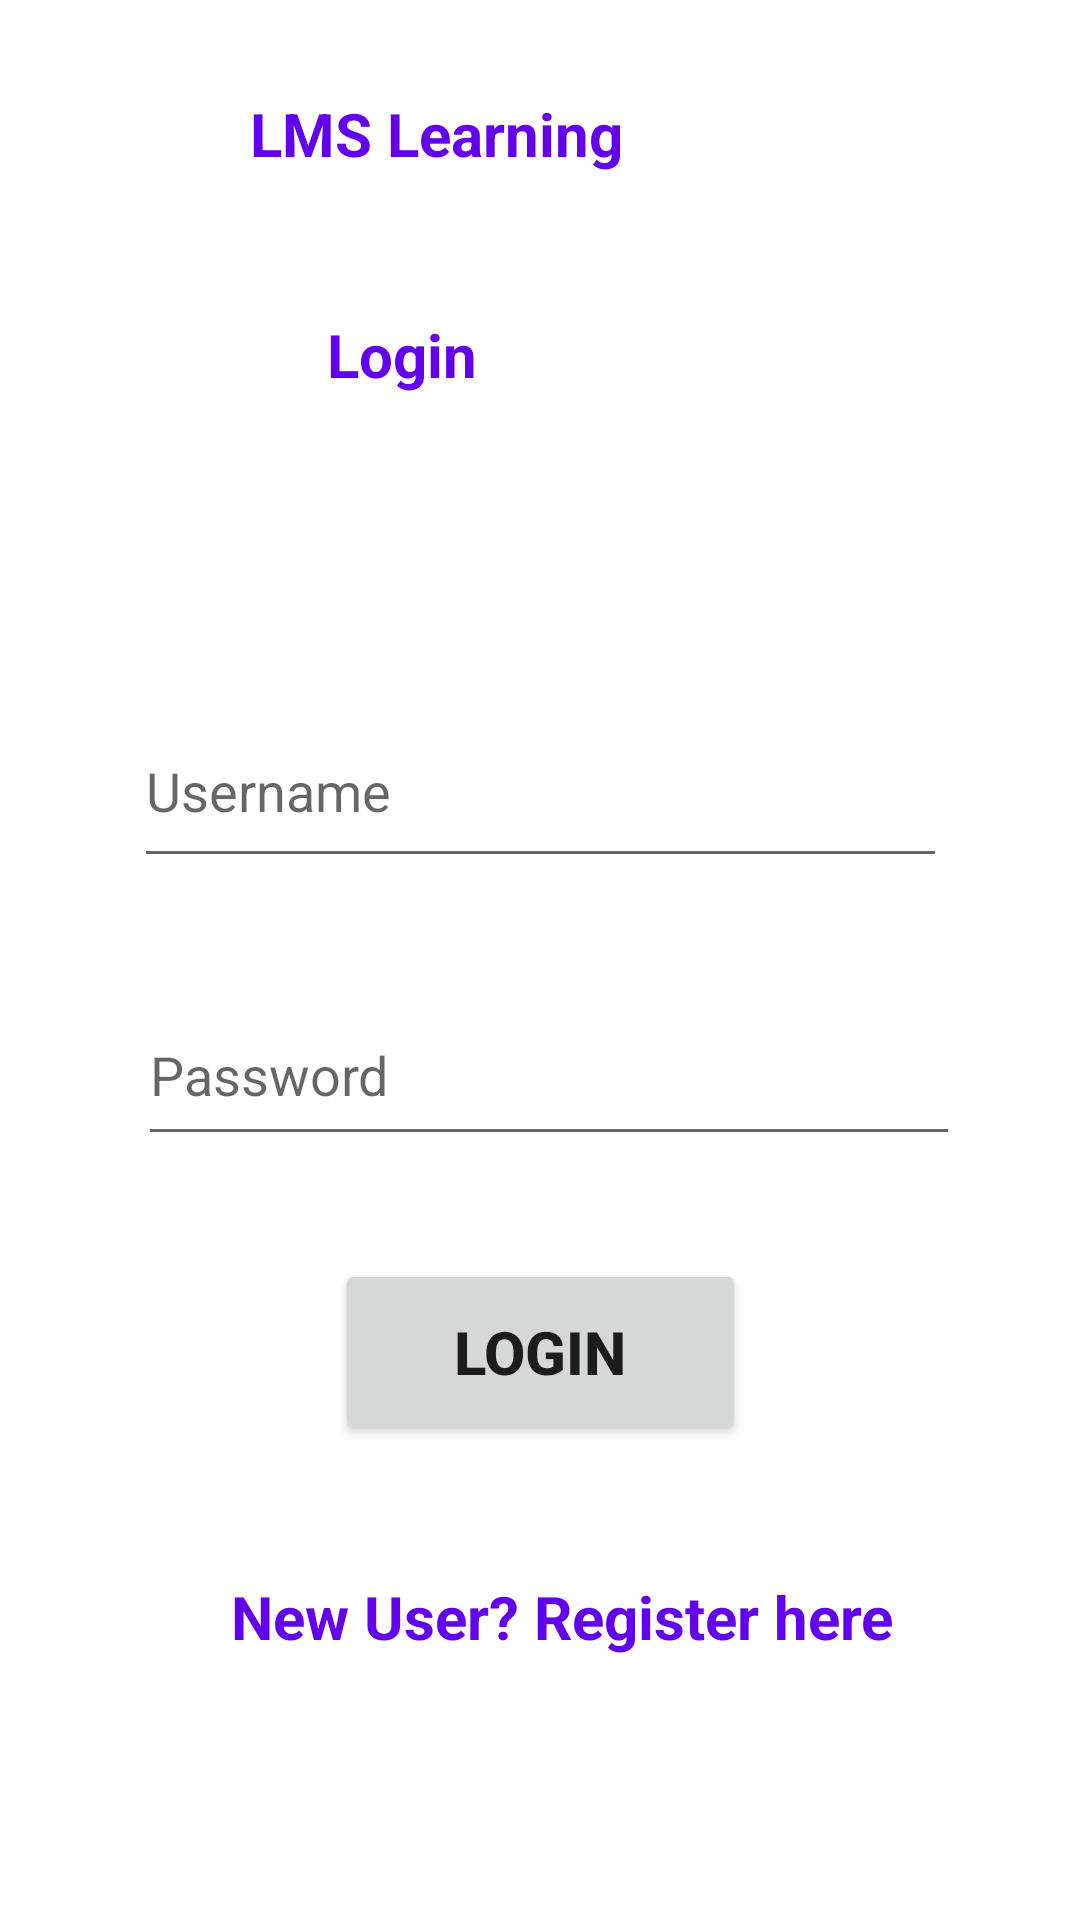

Here is an Android app screen rendered from its layout file. Give the layout XML and the strings, colors and styles it references.
<!-- AndroidManifest.xml: application theme Theme.LMSLearning -->
<!-- res/layout/activity_login.xml -->
<?xml version="1.0" encoding="utf-8"?>
<androidx.constraintlayout.widget.ConstraintLayout xmlns:android="http://schemas.android.com/apk/res/android"
    xmlns:app="http://schemas.android.com/apk/res-auto"
    xmlns:tools="http://schemas.android.com/tools"
    android:layout_width="match_parent"
    android:layout_height="match_parent"
    tools:context=".loginActivity">

    <TextView
        android:id="@+id/textView"
        android:layout_width="182dp"
        android:layout_height="52dp"
        android:text="LMS Learning "
        android:textColor="@color/purple_500"
        android:textSize="20sp"
        android:textStyle="bold"
        app:layout_constraintBottom_toBottomOf="parent"
        app:layout_constraintEnd_toEndOf="parent"
        app:layout_constraintHorizontal_bias="0.468"
        app:layout_constraintStart_toStartOf="parent"
        app:layout_constraintTop_toTopOf="parent"
        app:layout_constraintVertical_bias="0.053" />

    <TextView
        android:id="@+id/textLogin"
        android:layout_width="161dp"
        android:layout_height="46dp"
        android:text="Login"
        android:textColor="@color/purple_500"
        android:textSize="20sp"
        android:textStyle="bold"
        app:layout_constraintBottom_toBottomOf="parent"
        app:layout_constraintEnd_toEndOf="parent"
        app:layout_constraintHorizontal_bias="0.548"
        app:layout_constraintStart_toStartOf="parent"
        app:layout_constraintTop_toTopOf="parent"
        app:layout_constraintVertical_bias="0.176" />

    <EditText
        android:id="@+id/editTextLoginUsername"
        android:layout_width="271dp"
        android:layout_height="61dp"
        android:ems="10"
        android:hint="Username"
        android:inputType="textPersonName"
        android:textColorHighlight="@color/black"
        app:layout_constraintBottom_toBottomOf="parent"
        app:layout_constraintEnd_toEndOf="parent"
        app:layout_constraintStart_toStartOf="parent"
        app:layout_constraintTop_toTopOf="parent"
        app:layout_constraintVertical_bias="0.4" />

    <EditText
        android:id="@+id/editTextLoginPassword"
        android:layout_width="274dp"
        android:layout_height="57dp"
        android:ems="10"
        android:hint="Password"
        android:inputType="textPersonName"
        android:textColorHighlight="@color/black"
        app:layout_constraintBottom_toBottomOf="parent"
        app:layout_constraintEnd_toEndOf="parent"
        app:layout_constraintHorizontal_bias="0.534"
        app:layout_constraintStart_toStartOf="parent"
        app:layout_constraintTop_toTopOf="parent"
        app:layout_constraintVertical_bias="0.563" />

    <Button
        android:id="@+id/buttonLogin"
        android:layout_width="137dp"
        android:layout_height="62dp"
        android:text="Login"
        android:textSize="20sp"
        android:textStyle="bold"
        app:layout_constraintBottom_toBottomOf="parent"
        app:layout_constraintEnd_toEndOf="parent"
        app:layout_constraintStart_toStartOf="parent"
        app:layout_constraintTop_toTopOf="parent"
        app:layout_constraintVertical_bias="0.726" />

    <TextView
        android:id="@+id/textLoginNewUser"
        android:layout_width="228dp"
        android:layout_height="53dp"
        android:text="New User? Register here"
        android:textColor="@color/purple_500"
        android:textSize="20sp"
        android:textStyle="bold"
        app:layout_constraintBottom_toBottomOf="parent"
        app:layout_constraintEnd_toEndOf="parent"
        app:layout_constraintHorizontal_bias="0.584"
        app:layout_constraintStart_toStartOf="parent"
        app:layout_constraintTop_toTopOf="parent"
        app:layout_constraintVertical_bias="0.895" />
</androidx.constraintlayout.widget.ConstraintLayout>
<!-- resources referenced by this layout -->
<resources>
  <style name="Theme.LMSLearning" parent="Theme.MaterialComponents.DayNight.DarkActionBar">
          
          <item name="colorPrimary">@color/purple_500</item>
          <item name="colorPrimaryVariant">@color/purple_700</item>
          <item name="colorOnPrimary">@color/white</item>
          
          <item name="colorSecondary">@color/teal_200</item>
          <item name="colorSecondaryVariant">@color/teal_700</item>
          <item name="colorOnSecondary">@color/black</item>
          
          <item name="android:statusBarColor">?attr/colorPrimaryVariant</item>
          
      </style>
  <!-- not gathered from this repository: default colours our renderer supplied (Android Studio template values) -->
  <color name="purple_500">#FF6200EE</color>
  <color name="purple_700">#FF3700B3</color>
  <color name="teal_200">#FF03DAC5</color>
  <color name="teal_700">#FF018786</color>
  <color name="black">#FF000000</color>
  <color name="white">#FFFFFFFF</color>
</resources>
